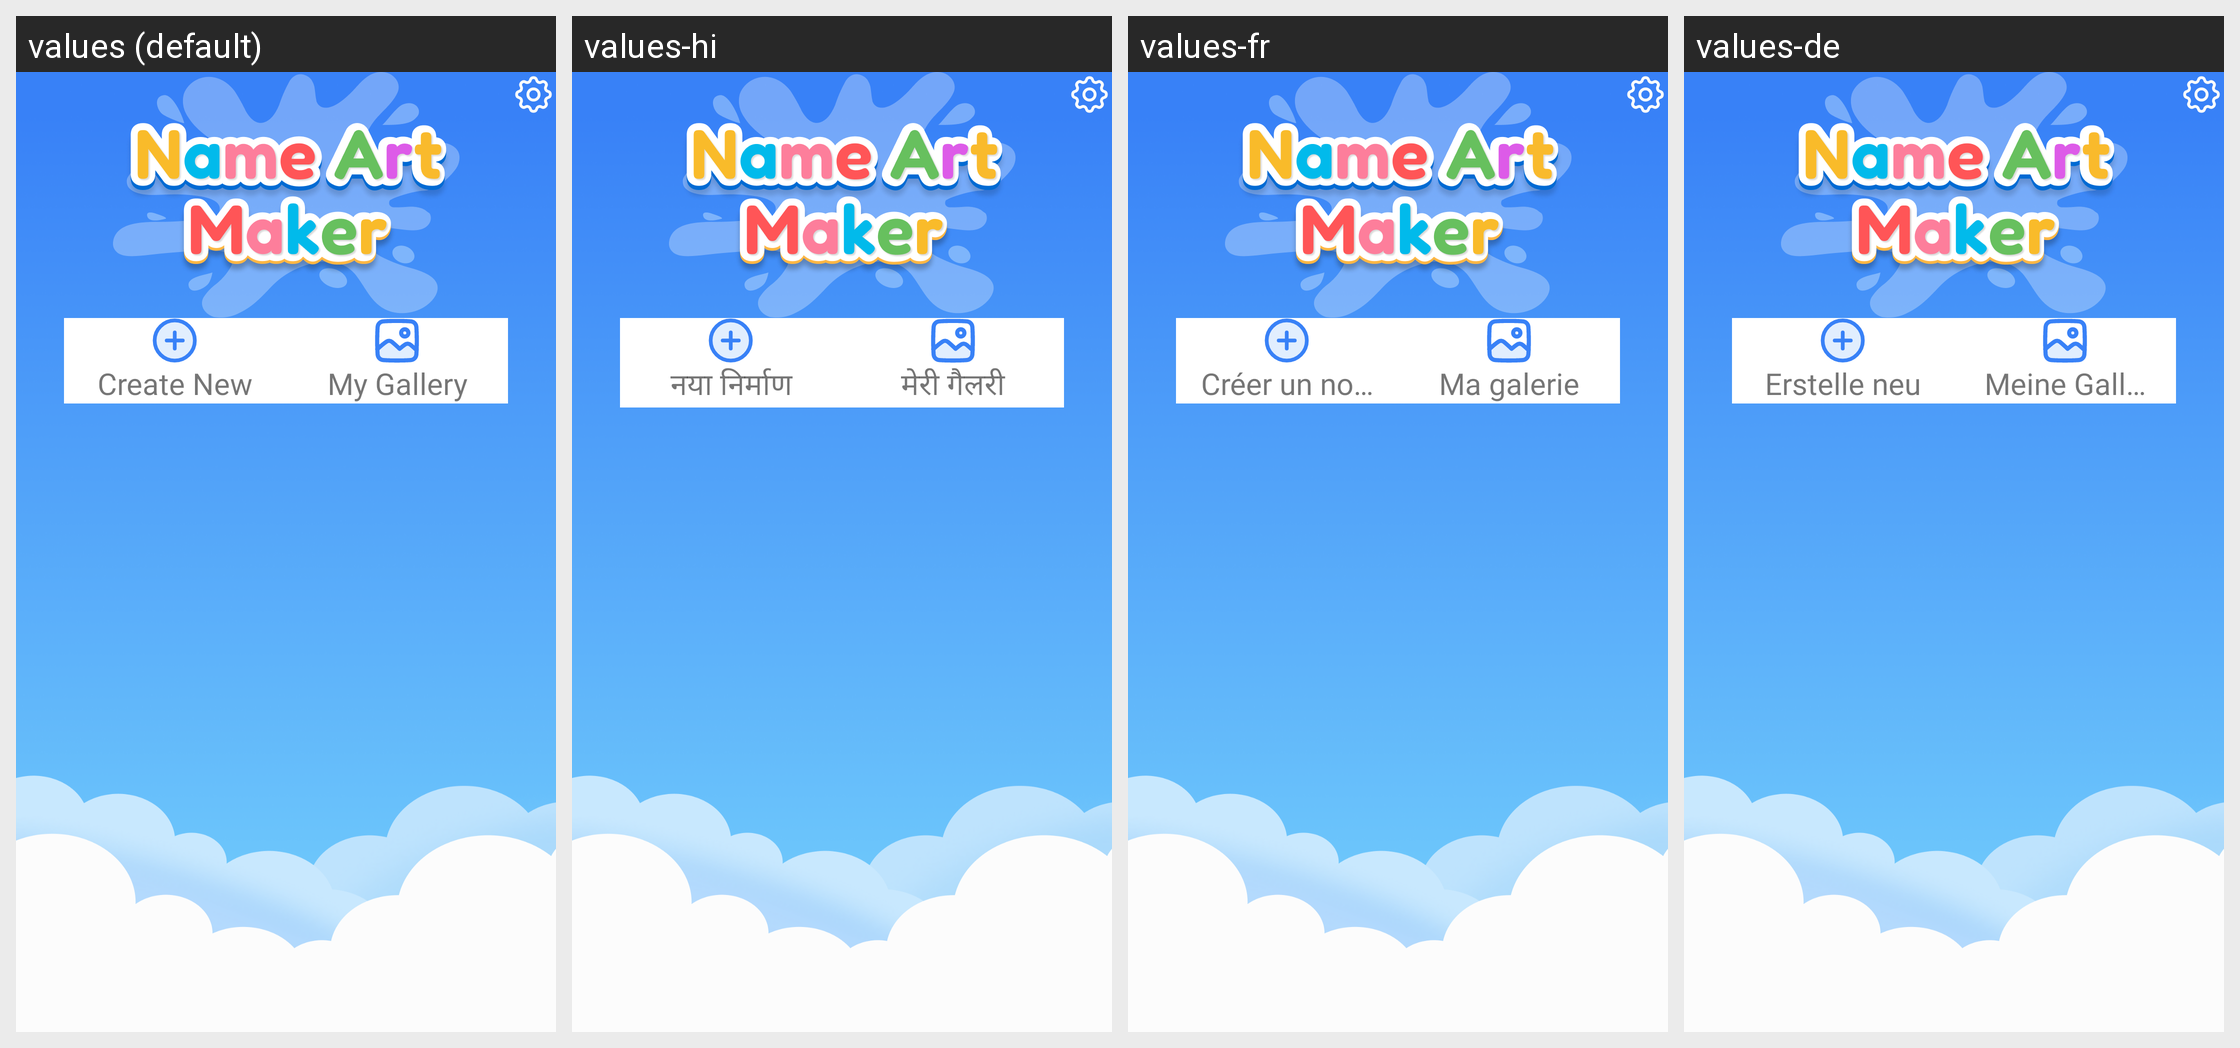

Here is an Android app screen in its default locale and in the app's own translations. Write out the translated-string differences for the strings that appear on this screen.
Android screen res/layout/activity_home.xml rendered under 4 locales, left to right: values (default), values-hi, values-fr, values-de. Device: Nexus 5 (rendered at 1080×1920; each locale shown at half size, 540×960, under a caption strip naming it); theme AppTheme.
Other locales in the repository, not shown: values-es, values-in, values-pt, values-zh.
Strings drawn on this screen, with the default value and each locale's value (text and hints the layout hard-codes, and strings that could not be matched under every locale, appear in the picture but are not listed):

Create_New
  values: Create New
  values-hi: नया निर्माण
  values-fr: Créer un nouveau
  values-de: Erstelle neu

My_Gallery
  values: My Gallery
  values-hi: मेरी गैलरी
  values-fr: Ma galerie
  values-de: Meine Gallerie
